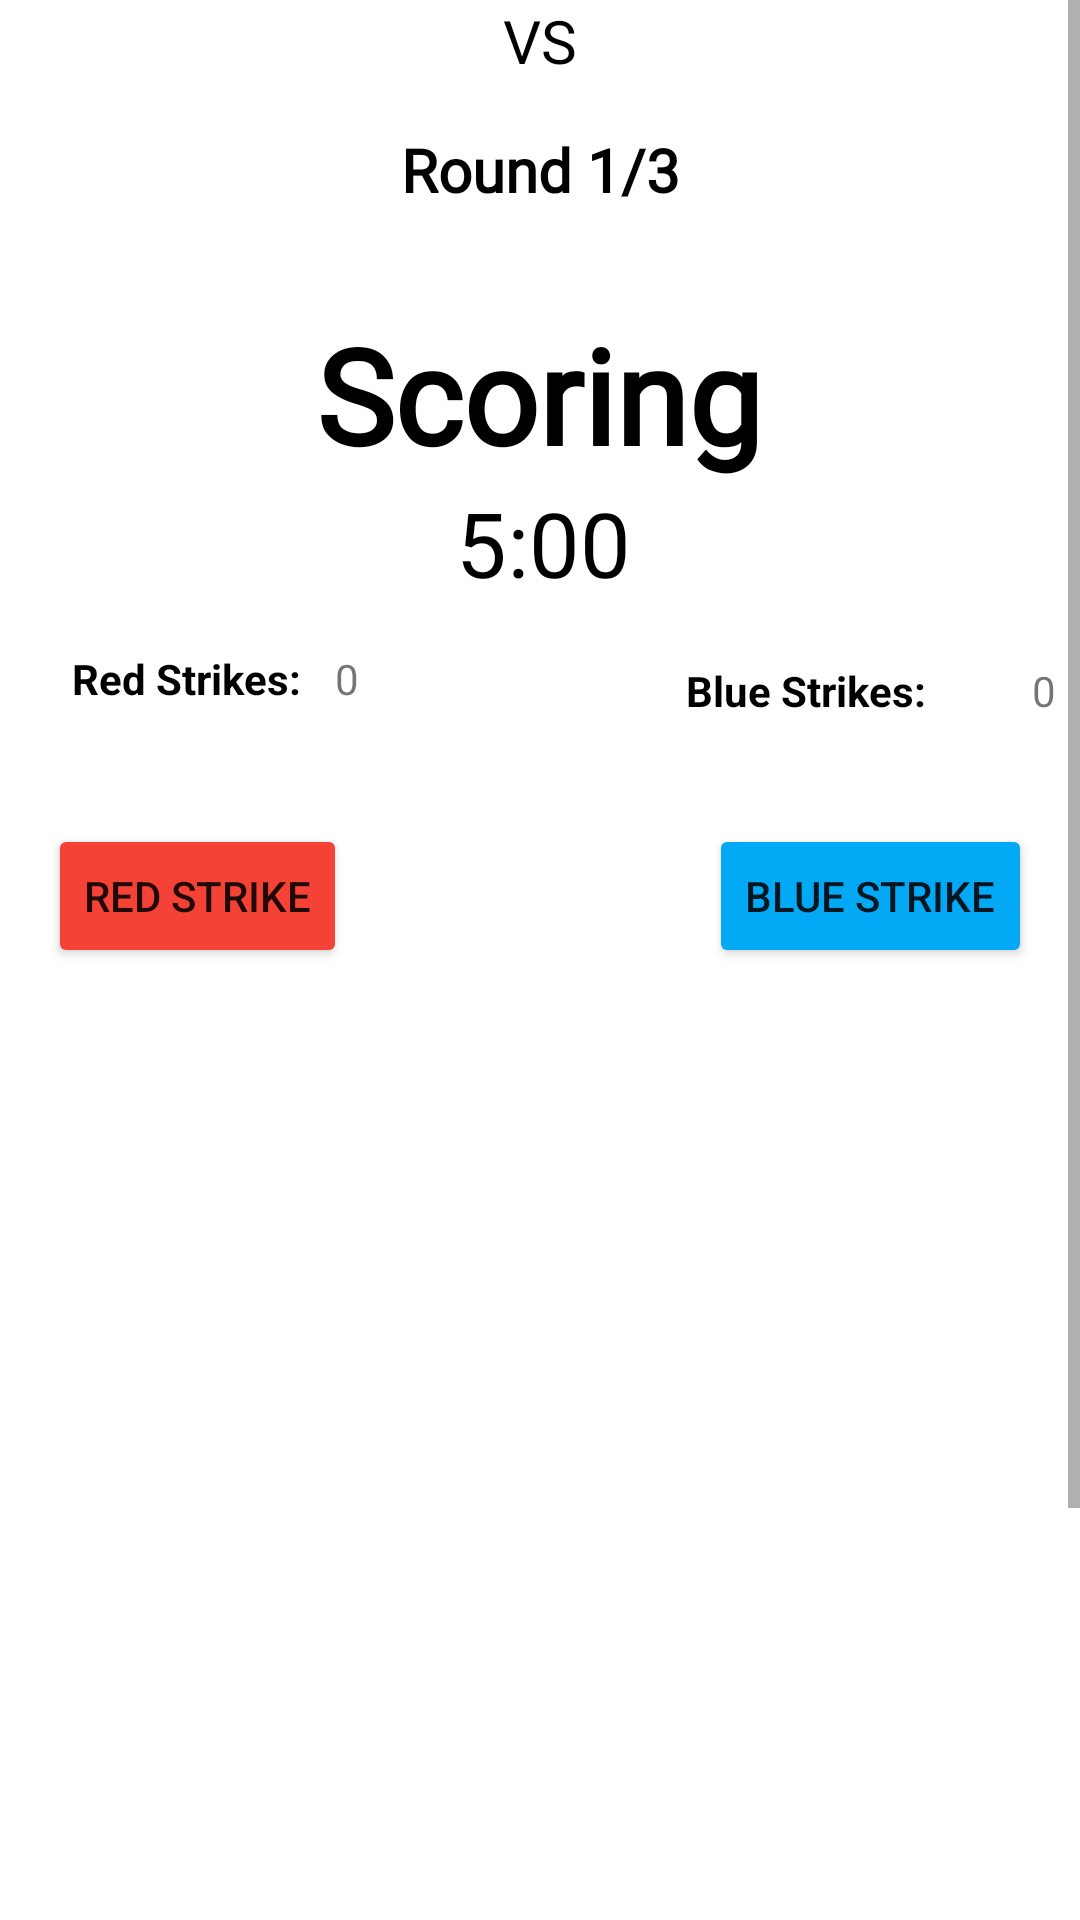

Write the Android layout XML for this screen, with the resource values it uses.
<!-- AndroidManifest.xml: application theme Theme.FYP1 -->
<!-- res/layout/activity_scoring_system.xml -->
<androidx.constraintlayout.widget.ConstraintLayout xmlns:android="http://schemas.android.com/apk/res/android"
    xmlns:app="http://schemas.android.com/apk/res-auto"
    xmlns:tools="http://schemas.android.com/tools"
    android:layout_width="match_parent"
    android:layout_height="match_parent"
    android:orientation="vertical"
    android:background="@color/white">

    <ScrollView
        android:layout_width="match_parent"
        android:layout_height="match_parent"
        android:fillViewport="true"
        tools:layout_editor_absoluteX="184dp"
        tools:layout_editor_absoluteY="16dp">

        <androidx.constraintlayout.widget.ConstraintLayout
            android:layout_width="match_parent"
            android:layout_height="match_parent">

            <TextView
                android:id="@+id/fighter1_name"
                android:layout_width="wrap_content"
                android:layout_height="wrap_content"
                android:fontFamily="@font/aldrich"
                android:textColor="@color/red"
                android:textSize="20sp"
                android:textStyle="bold"
                app:layout_constraintStart_toStartOf="parent"
                app:layout_constraintTop_toTopOf="parent"
                tools:text="Fighter 1"/>

            <TextView
                android:id="@+id/vs"
                android:layout_width="wrap_content"
                android:layout_height="wrap_content"
                android:fontFamily="@font/aldrich"
                android:text="VS"
                android:textColor="@color/black"
                android:textSize="20sp"
                app:layout_constraintBottom_toBottomOf="@+id/roundNumberTextView"
                app:layout_constraintEnd_toStartOf="@+id/fighter2_name"
                app:layout_constraintStart_toEndOf="@+id/fighter1_name"
                app:layout_constraintTop_toBottomOf="@+id/roundNumberTextView" />

            <TextView
                android:id="@+id/fighter2_name"
                android:layout_width="wrap_content"
                android:layout_height="wrap_content"
                android:fontFamily="@font/aldrich"
                android:textColor="@color/blue"
                android:textSize="20sp"
                android:textStyle="bold"
                app:layout_constraintEnd_toEndOf="parent"
                app:layout_constraintTop_toTopOf="parent"
                tools:text="Fighter 2"/>

            <TextView
                android:id="@+id/roundNumberTextView"
                android:layout_width="wrap_content"
                android:layout_height="wrap_content"
                android:layout_marginTop="16dp"
                android:fontFamily="@font/aldrich"
                android:text="Round 1/3"
                android:textColor="@color/black"
                android:textSize="20sp"
                android:textStyle="bold"
                app:layout_constraintEnd_toEndOf="parent"
                app:layout_constraintStart_toStartOf="parent"
                app:layout_constraintTop_toBottomOf="@+id/vs" />

            <TextView
                android:id="@+id/scoring_title"
                android:layout_width="wrap_content"
                android:layout_height="wrap_content"
                android:layout_marginTop="32dp"
                android:fontFamily="@font/aldrich"
                android:text="Scoring"
                android:textColor="@color/black"
                android:textSize="44sp"
                android:textStyle="bold"
                app:layout_constraintEnd_toEndOf="parent"
                app:layout_constraintHorizontal_bias="0.498"
                app:layout_constraintStart_toStartOf="parent"
                app:layout_constraintTop_toBottomOf="@+id/roundNumberTextView" />

            <TextView
                android:id="@+id/roundTime"
                android:layout_width="wrap_content"
                android:layout_height="wrap_content"
                android:layout_marginStart="102dp"
                android:layout_marginEnd="100dp"
                android:layout_marginBottom="12dp"
                android:inputType="time"
                android:minHeight="48dp"
                android:text="5:00"
                android:textSize="30sp"
                android:textColor="@color/black"
                app:layout_constraintBottom_toTopOf="@+id/bluestrikes_total"
                app:layout_constraintEnd_toEndOf="parent"
                app:layout_constraintStart_toStartOf="parent"
                app:layout_constraintTop_toBottomOf="@+id/scoring_title" />

            <Button
                android:id="@+id/redheadStrikes"
                android:layout_width="wrap_content"
                android:layout_height="wrap_content"
                android:layout_marginStart="16dp"
                android:layout_marginTop="40dp"
                android:text="Red Strike"
                android:backgroundTint="@color/red"
                app:layout_constraintBaseline_toBaselineOf="@+id/blueheadStrikes"
                app:layout_constraintStart_toStartOf="parent"
                app:layout_constraintTop_toBottomOf="@+id/redstrikesScore" />

            <Button
                android:id="@+id/blueheadStrikes"
                android:layout_width="wrap_content"
                android:layout_height="wrap_content"
                android:layout_marginTop="35dp"
                android:layout_marginEnd="16dp"
                android:text="Blue Strike"
                android:backgroundTint="@color/blue"
                app:layout_constraintEnd_toEndOf="parent"
                app:layout_constraintTop_toBottomOf="@+id/bluestrikesScore" />

            <TextView
                android:id="@+id/redstrikes_total"
                android:layout_width="wrap_content"
                android:layout_height="wrap_content"
                android:layout_marginStart="24dp"
                android:layout_marginTop="8dp"
                android:layout_marginBottom="41dp"
                android:text="Red Strikes: "
                android:textColor="@color/black"
                android:textStyle="bold"
                app:layout_constraintEnd_toStartOf="@+id/redstrikesScore"
                app:layout_constraintBaseline_toBaselineOf="@+id/redstrikesScore"
                app:layout_constraintStart_toStartOf="parent"
                app:layout_constraintTop_toBottomOf="@+id/fighter1_name"
                app:layout_constraintVertical_bias="1.0" />

            <TextView
                android:id="@+id/redstrikesScore"
                android:layout_width="wrap_content"
                android:layout_height="wrap_content"
                android:layout_marginStart="8dp"
                android:layout_marginTop="8dp"
                android:text="0"
                app:layout_constraintStart_toEndOf="@+id/redstrikes_total"
                app:layout_constraintTop_toBottomOf="@+id/roundTime" />

            <TextView
                android:id="@+id/bluestrikes_total"
                android:layout_width="wrap_content"
                android:layout_height="wrap_content"
                android:layout_marginEnd="32dp"
                android:layout_marginBottom="575dp"
                android:text="Blue Strikes: "
                android:textColor="@color/black"
                android:textStyle="bold"
                app:layout_constraintBottom_toBottomOf="parent"
                app:layout_constraintEnd_toStartOf="@+id/bluestrikesScore"
                app:layout_constraintTop_toBottomOf="@+id/fighter2_name"
                app:layout_constraintVertical_bias="1.0" />

            <TextView
                android:id="@+id/bluestrikesScore"
                android:layout_width="wrap_content"
                android:layout_height="wrap_content"
                android:layout_marginTop="8dp"
                android:layout_marginEnd="8dp"
                android:text="0"
                app:layout_constraintBaseline_toBaselineOf="@+id/bluestrikes_total"
                app:layout_constraintEnd_toEndOf="parent"
                app:layout_constraintTop_toBottomOf="@+id/roundTime" />

            <Button
                android:id="@+id/button_nextRound"
                android:layout_width="wrap_content"
                android:layout_height="wrap_content"
                android:layout_marginTop="36dp"
                android:layout_marginEnd="132dp"
                android:text="Next Round"
                android:visibility="invisible"
                android:backgroundTint="@color/black"
                app:layout_constraintEnd_toEndOf="parent"
                app:layout_constraintTop_toBottomOf="@+id/redheadStrikes"
                tools:visibility="visible" />

            <Button
                android:id="@+id/button_displayResults"
                android:layout_width="wrap_content"
                android:layout_height="wrap_content"
                android:layout_marginTop="36dp"
                android:layout_marginEnd="115dp"
                android:text="Display Results"
                android:visibility="invisible"
                android:backgroundTint="@color/black"
                app:layout_constraintEnd_toEndOf="parent"
                app:layout_constraintTop_toBottomOf="@+id/button_nextRound"
                tools:visibility="visible" />

        </androidx.constraintlayout.widget.ConstraintLayout>

    </ScrollView>

</androidx.constraintlayout.widget.ConstraintLayout>
<!-- resources referenced by this layout -->
<resources>
  <color name="black">#FF000000</color>
  <color name="blue">#03A9F4</color>
  <color name="red">#F44336</color>
  <color name="white">#FFFFFFFF</color>
  <style name="Theme.FYP1" parent="Theme.MaterialComponents.DayNight.NoActionBar">
          
          <item name="colorPrimary">@color/purple_500</item>
          <item name="colorPrimaryVariant">@color/purple_700</item>
          <item name="colorOnPrimary">@color/white</item>
          
          <item name="colorSecondary">@color/teal_200</item>
          <item name="colorSecondaryVariant">@color/teal_700</item>
          <item name="colorOnSecondary">@color/black</item>
          
          <item name="android:statusBarColor">?attr/colorPrimaryVariant</item>
          
      </style>
  <color name="purple_500">#FF6200EE</color>
  <color name="purple_700">#FF3700B3</color>
  <color name="teal_200">#FF03DAC5</color>
  <color name="teal_700">#FF018786</color>
</resources>
